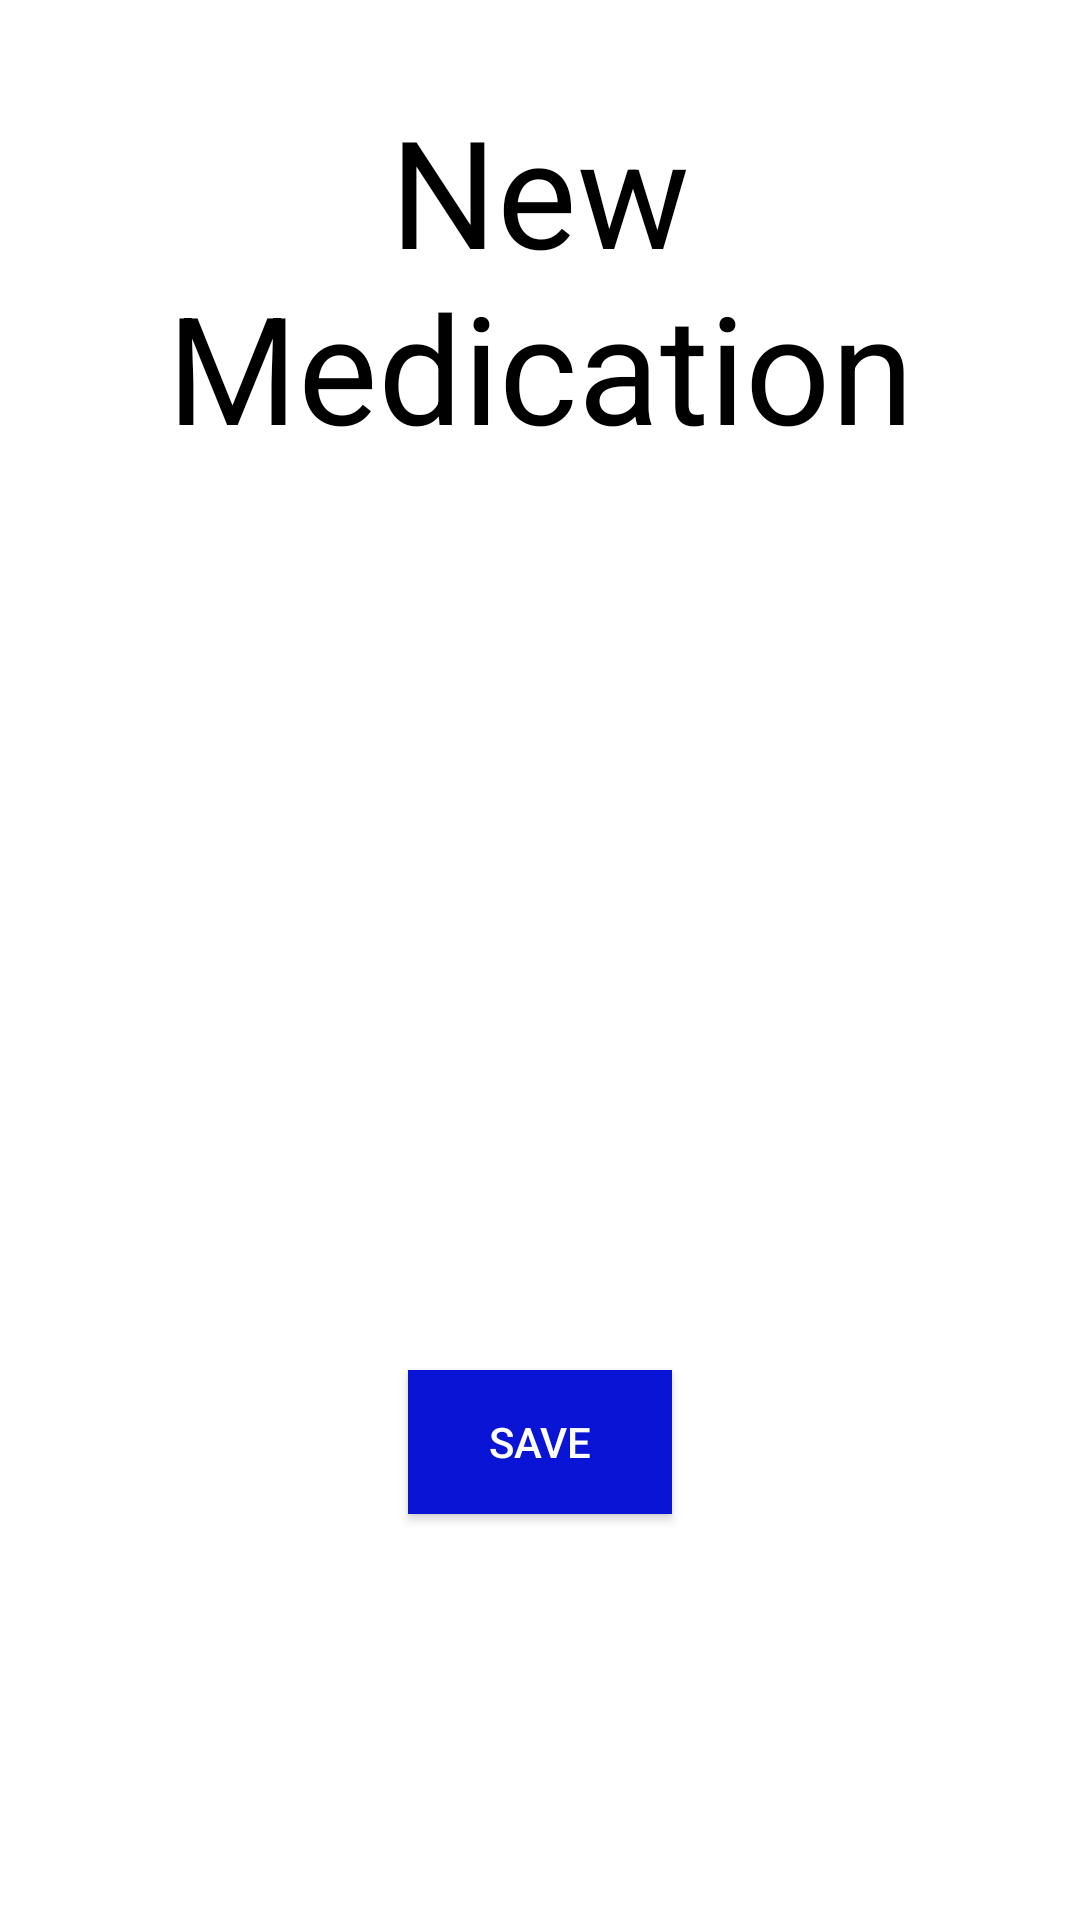

Here is an Android app screen rendered from its layout file. Give the layout XML and the strings, colors and styles it references.
<!-- AndroidManifest.xml: application theme Theme.MyApplication -->
<!-- res/layout/activity_add_medication_pop_up.xml -->
<?xml version="1.0" encoding="utf-8"?>
<ScrollView xmlns:android="http://schemas.android.com/apk/res/android"
    xmlns:app="http://schemas.android.com/apk/res-auto"
    xmlns:tools="http://schemas.android.com/tools"
    android:layout_width="match_parent"
    android:layout_height="match_parent"
    android:background="@color/white"
    android:orientation="vertical"
    tools:context=".AddMedicationPopUp">

    <LinearLayout
        android:layout_width="match_parent"
        android:layout_height="match_parent"
        android:orientation="vertical">

        <TextView
            android:layout_width="match_parent"
            android:layout_height="wrap_content"
            android:text="New Medication"
            android:layout_marginTop="30dp"
            android:theme="@style/pop_up_entries"
            android:textSize="50dp"
            android:textAlignment="center"/>

        <TableLayout
            android:layout_width="wrap_content"
            android:layout_height="wrap_content"
            android:layout_gravity="center">

            <TableRow
                android:layout_height="wrap_content"
                android:layout_width="wrap_content"
                android:layout_gravity="center"
                android:layout_marginHorizontal="200dp"
                android:layout_marginTop="30dp">

                <TextView
                    android:layout_width="wrap_content"
                    android:layout_height="wrap_content"
                    android:text="Medication: "
                    android:theme="@style/pop_up_entries"
                    android:layout_marginRight="10dp"
                    android:textAlignment="textEnd"/>

                <EditText
                    android:id="@+id/newMedicationNameText"
                    android:layout_width="wrap_content"
                    android:layout_height="match_parent"
                    android:theme="@style/pop_up_entries"
                    android:background="@null"
                    android:minWidth="200dp"
                    android:maxWidth="500dp"
                    android:maxLines="1"
                    android:textStyle="italic"
                    android:inputType="text"
                    android:textAlignment="center"/>
            </TableRow>

            <TableRow
                android:layout_height="wrap_content"
                android:layout_width="wrap_content"
                android:layout_gravity="center"
                android:layout_marginHorizontal="200dp"
                android:layout_marginTop="30dp">

                <TextView
                    android:layout_width="wrap_content"
                    android:layout_height="wrap_content"
                    android:text="Cost: $"
                    android:theme="@style/pop_up_entries"
                    android:layout_marginRight="10dp"
                    android:textAlignment="textEnd"/>

                <EditText
                    android:id="@+id/newMedicationCostText"
                    android:layout_width="wrap_content"
                    android:layout_height="match_parent"
                    android:theme="@style/pop_up_entries"
                    android:background="@null"
                    android:minWidth="200dp"
                    android:maxWidth="500dp"
                    android:maxLines="1"
                    android:inputType="number"
                    android:textStyle="italic"
                    android:textAlignment="center"/>
            </TableRow>

            <TableRow
                android:layout_height="wrap_content"
                android:layout_width="wrap_content"
                android:layout_gravity="center"
                android:layout_marginHorizontal="200dp"
                android:layout_marginTop="30dp">

                <TextView
                    android:layout_width="wrap_content"
                    android:layout_height="wrap_content"
                    android:text="Volume: "
                    android:theme="@style/pop_up_entries"
                    android:layout_marginRight="10dp"
                    android:textAlignment="textEnd"/>

                <EditText
                    android:id="@+id/newMedicationVolumeText"
                    android:layout_width="wrap_content"
                    android:layout_height="match_parent"
                    android:theme="@style/pop_up_entries"
                    android:background="@null"
                    android:minWidth="200dp"
                    android:maxWidth="500dp"
                    android:maxLines="1"
                    android:inputType="number"
                    android:textStyle="italic"
                    android:textAlignment="center"/>
            </TableRow>

            <TableRow
                android:layout_height="wrap_content"
                android:layout_width="wrap_content"
                android:layout_gravity="center"
                android:layout_marginHorizontal="200dp"
                android:layout_marginTop="30dp">

                <TextView
                    android:layout_width="wrap_content"
                    android:layout_height="wrap_content"
                    android:text="Description: "
                    android:theme="@style/pop_up_entries"
                    android:layout_marginRight="10dp"
                    android:textAlignment="textEnd"/>

                <EditText
                    android:id="@+id/newMedicationDescriptionText"
                    android:layout_width="wrap_content"
                    android:layout_height="match_parent"
                    android:theme="@style/pop_up_entries"
                    android:background="@null"
                    android:minWidth="200dp"
                    android:maxWidth="500dp"
                    android:textStyle="italic"
                    android:inputType="text"
                    android:textAlignment="center"/>
            </TableRow>
        </TableLayout>

        <Button
            android:id="@+id/saveNewMedicationButton"
            android:layout_width="wrap_content"
            android:layout_height="wrap_content"
            android:text="Save"
            android:layout_marginVertical="20dp"
            android:background="@color/blue"
            android:textColor="@color/white"
            android:layout_gravity="center_horizontal" />

    </LinearLayout>

</ScrollView>
<!-- resources referenced by this layout -->
<resources>
  <color name="blue">#0A14D5</color>
  <color name="white">#FFFFFFFF</color>
  <style name="pop_up_entries">
          <item name="android:textAlignment">textStart</item>
          <item name="android:textSize">30dp</item>
          <item name="android:textColor">@color/black</item>
      </style>
  <style name="Theme.MyApplication" parent="Theme.MaterialComponents.DayNight.DarkActionBar">
          
          <item name="colorPrimary">@color/blue</item>
          <item name="colorPrimaryVariant">@color/purple_700</item>
          <item name="colorOnPrimary">@color/white</item>
          
          <item name="colorSecondary">@color/teal_200</item>
          <item name="colorSecondaryVariant">@color/teal_700</item>
          <item name="colorOnSecondary">@color/black</item>
          
          <item name="android:statusBarColor" tools:targetApi="l">?attr/colorPrimaryVariant</item>
          
      </style>
  <color name="black">#FF000000</color>
  <color name="purple_700">#FF3700B3</color>
  <color name="teal_200">#FF03DAC5</color>
  <color name="teal_700">#FF018786</color>
</resources>
